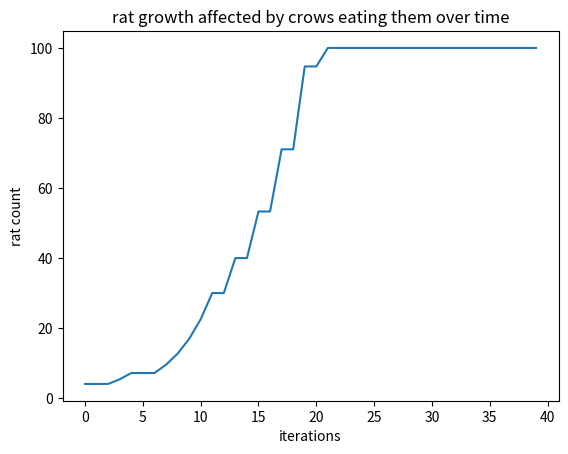

This figure's Python source:
from random import getrandbits
import numpy as np
import matplotlib.pyplot as plt

class BreederCalculations:
    #every second the rat status will update according to this code
    #real time graphing????
    def __init__(self):
        self.rat_count = 3
        self.upper_cap = 100
        self.next_increase = 0

        self.spawn_crow = False

        #every turn, healhy status decreases if no food or bad conditions
        #flucuate randomly

    def crow_eat_rat(self):
        #do once every rat spawn cylce only
        if getrandbits(1):
            if self.rat_count//3 < 1:
                self.next_increase -= 1
            else:
                self.next_increase -= self.rat_count/3

    def calculate_next_change(self):
        self.next_increase += self.rat_count / 3
        if (self.next_increase+self.rat_count) > self.upper_cap:
            self.next_increase = self.upper_cap - self.rat_count

    def update(self):
        print(int(self.rat_count), self.next_increase,)
        self.next_increase = 0
        if self.rat_count > 1:
            self.crow_eat_rat()
            self.calculate_next_change()
        elif self.rat_count == 1:
            self.crow_eat_rat()
        self.rat_count += self.next_increase
        

        # if self.rat_count >= self.upper_cap:
        #     #don't increase
        #     self.next_increase = 0
        #     self.rat_count = self.upper_cap
        #     #decay rats!!??
        # else:
        #     #increase
        #     #do nothing if rat count is 0
        #     if self.rat_count == 1:
        #         #get eaten?
        #         pass
        #         #reach uppercap?
        #         # self.crow_eat_rat()
        #     elif self.rat_count < 1:
        #         #get eaten?
        #         # self.crow_eat_rat()
        #         #exponential growth
        #         self.next_increase += 1
        #         #reach uppercap?

        # self.rat_count += self.next_increase





        #if unhealthy guaranteed mice die.
        # if 0% healthy 50% die
        # else, die proportional to health

        #crow can eat mice.
        # chance that crow comes
        #if 1 crow comes, every second, 1 mice dies

test = []
test_calc = BreederCalculations()
for x in range(40):
    test_calc.update()
    test.append(test_calc.rat_count)
plt.plot(test)
plt.xlabel('iterations')
plt.ylabel('rat count')
plt.title('rat growth affected by crows eating them over time')
plt.show()